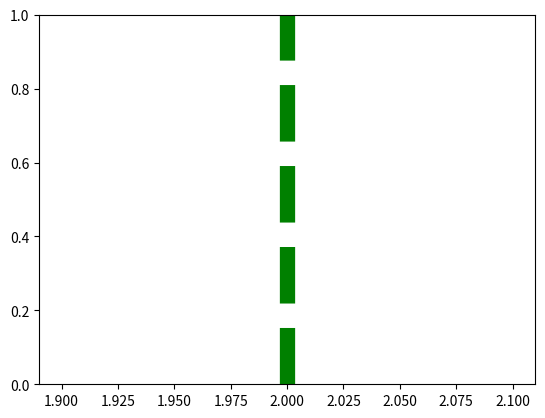

Source code (Python):
"""
6. Увеличьте толщину линии с помощью Matplotlib
"""

from dataclasses import dataclass, field
from random import choice, randint

import matplotlib.pyplot as plt


@dataclass
class Line:
    level: int = field(default_factory=lambda: randint(1, 10))
    color: str = field(default_factory=lambda: choice(("r", "g", "b")))
    line_style: str = field(default_factory=lambda: choice(("--", ":", "-")))
    line_width: int = field(default_factory=lambda: randint(1, 5))


def draw_line_and_change_line_width(line: Line) -> None:
    plt.axvline(
        x=line.level,
        color=line.color,
        linestyle=line.line_style,
        linewidth=line.line_width + 10,
    )
    plt.show()


def main() -> None:
    draw_line_and_change_line_width(Line())


if __name__ == "__main__":
    main()
